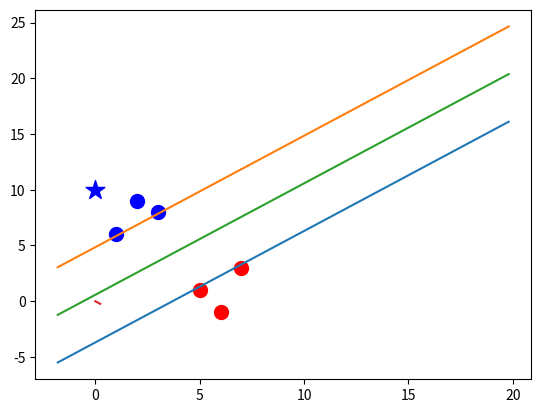

This figure's Python source:
import numpy as np
import matplotlib.pyplot as plt
import logging as lg

lg.basicConfig(level=lg.INFO)


class SupportVectorMachine:
    def __init__(self, vizualization=True):
        self.data = None
        self.max_feature_value = self.min_feature_value = 0
        self.b = 0.0
        self.w = [0, 0]

        self.vizualization = vizualization
        self.colors = {1: 'r', -1: 'b'}
        if vizualization:
            self.fig = plt.figure()
            self.ax = self.fig.add_subplot(1, 1, 1)

    def predict(self, features):
        classification = np.sign(np.dot(np.array(features), self.w) + self.b)
        lg.debug("w: {} b {} np.dot {}".format(self.w, self.b, np.dot(np.array(features), self.w)))
        if classification != 0 and self.vizualization:
            self.ax.scatter(features[0], features[1], s=200, marker='*', c=self.colors[classification])
        return classification

    def visualize(self):
        [[self.ax.scatter(x[0], x[1], s=100, color=self.colors[i]) for x in data_dict[i]] for i in data_dict]

        # hyperplane = x.w + b
        # v = x.w + b
        # positive support vector = 1
        # nsv = -1
        # dec = 0
        def hyperplane(x, w, b, v):
            return (-w[0] * x - b + v) / w[1]

        data_range = (self.min_feature_value * 0.9, self.max_feature_value * 1.1)
        hyp_x_min = data_range[0] * 2
        hyp_x_max = data_range[1] * 2

        psv1 = hyperplane(hyp_x_min, self.w, self.b, 1)
        psv2 = hyperplane(hyp_x_max, self.w, self.b, 1)
        self.ax.plot([hyp_x_min, hyp_x_max], [psv1, psv2])

        nsv1 = hyperplane(hyp_x_min, self.w, self.b, -1)
        nsv2 = hyperplane(hyp_x_max, self.w, self.b, -1)
        self.ax.plot([hyp_x_min, hyp_x_max], [nsv1, nsv2])

        dv1 = hyperplane(hyp_x_min, self.w, self.b, 0)
        dv2 = hyperplane(hyp_x_max, self.w, self.b, 0)
        self.ax.plot([hyp_x_min, hyp_x_max], [dv1, dv2])

        # show vector zero to w
        self.ax.plot([0, self.w[0]], [0, self.w[1]])

        plt.show()

    def fit(self, data):
        self.data = data
        # { |w|: [w, b] }
        opt_dict = {}
        # in this example we are looking only for vectors that are x=y
        # apply(make the product) to the vector of w
        transform = [[1, 1], [-1, 1], [1, -1], [-1, -1]]

        # get max and min values for features data
        all_data = []
        for yi in self.data:
            for feature_set in self.data[yi]:
                for feature in feature_set:
                    all_data.append(feature)

        self.max_feature_value = max(all_data)
        self.min_feature_value = min(all_data)
        del all_data

        # create steps for search the minimum value
        # for efficient finding the value stepping first
        # with big steps and than with smaller
        step_sizes = [self.max_feature_value * 0.1,
                      self.max_feature_value * 0.01,
                      # point of expense:
                      self.max_feature_value * 0.001]

        # # variables used for stepping with b:
        # extremely expensive
        b_range_multiple = 5
        # we don't need to take as small of steps
        # with b as we do with w
        b_multiple = 5

        latest_optimum = self.max_feature_value * 10

        # stepping process
        for step in step_sizes:
            # corners are gonna be cut here
            w = np.array([latest_optimum, latest_optimum])
            # we can do this because convex so we know where to stop
            optimized = False
            while not optimized:
                # so we are going through all possible values
                # possible values are max feature value with range multiple
                for b in np.arange(-1 * self.max_feature_value * b_range_multiple,
                                   self.max_feature_value * b_range_multiple,
                                   step * b_multiple):
                    # when going with be look all possible transformations
                    for transformation in transform:
                        w_t = w * transformation
                        # weakest link in SVM fundamentally
                        # SMO attempts to fix this a bit
                        # yi(xi.w+b) >= 1
                        found_option = True
                        # so for this moment we are looking for each point in data
                        # and vector w in each fourth of graph for some 'b'
                        # if it match the hyperplane
                        for yi in self.data:
                            if not found_option:
                                break
                            for xi in self.data[yi]:
                                if not yi * (np.dot(w_t, xi) + b) >= 1:
                                    # if one sample is not fitting the definition
                                    # we skipped through the local minimum
                                    found_option = False
                                    break

                        if found_option:
                            opt_dict[np.linalg.norm(w_t)] = [w_t, b]

                # look if step is already is optimized
                if w[0] < 0:
                    optimized = True
                    print('Optimized a step')
                else:
                    w = w - step
                # this shows it goes up to negative
                # lg.info("w after a step is {}".format(w))

            norms = sorted([n for n in opt_dict])
            # |w| : [w, b]
            # take the smallest norm
            opt_choice = opt_dict[norms[0]]
            self.w = opt_choice[0]
            self.b = opt_choice[1]
            latest_optimum = opt_choice[0][0] + step * 2

        lg.info("fit got w: {} and b {}".format(self.w, self.b))


data_dict = {-1: np.array([[1, 6], [2, 9], [3, 8]]),
             1: np.array([[5, 1], [6, -1], [7, 3]])}


def main(data):
    svm = SupportVectorMachine()
    svm.fit(data=data)

    predict_this = [[0, 10], [6, -5], [5, 8]]

    for p in predict_this:
        svm.predict(p)
        break

    svm.visualize()


if __name__ == '__main__':
    main(data_dict)
